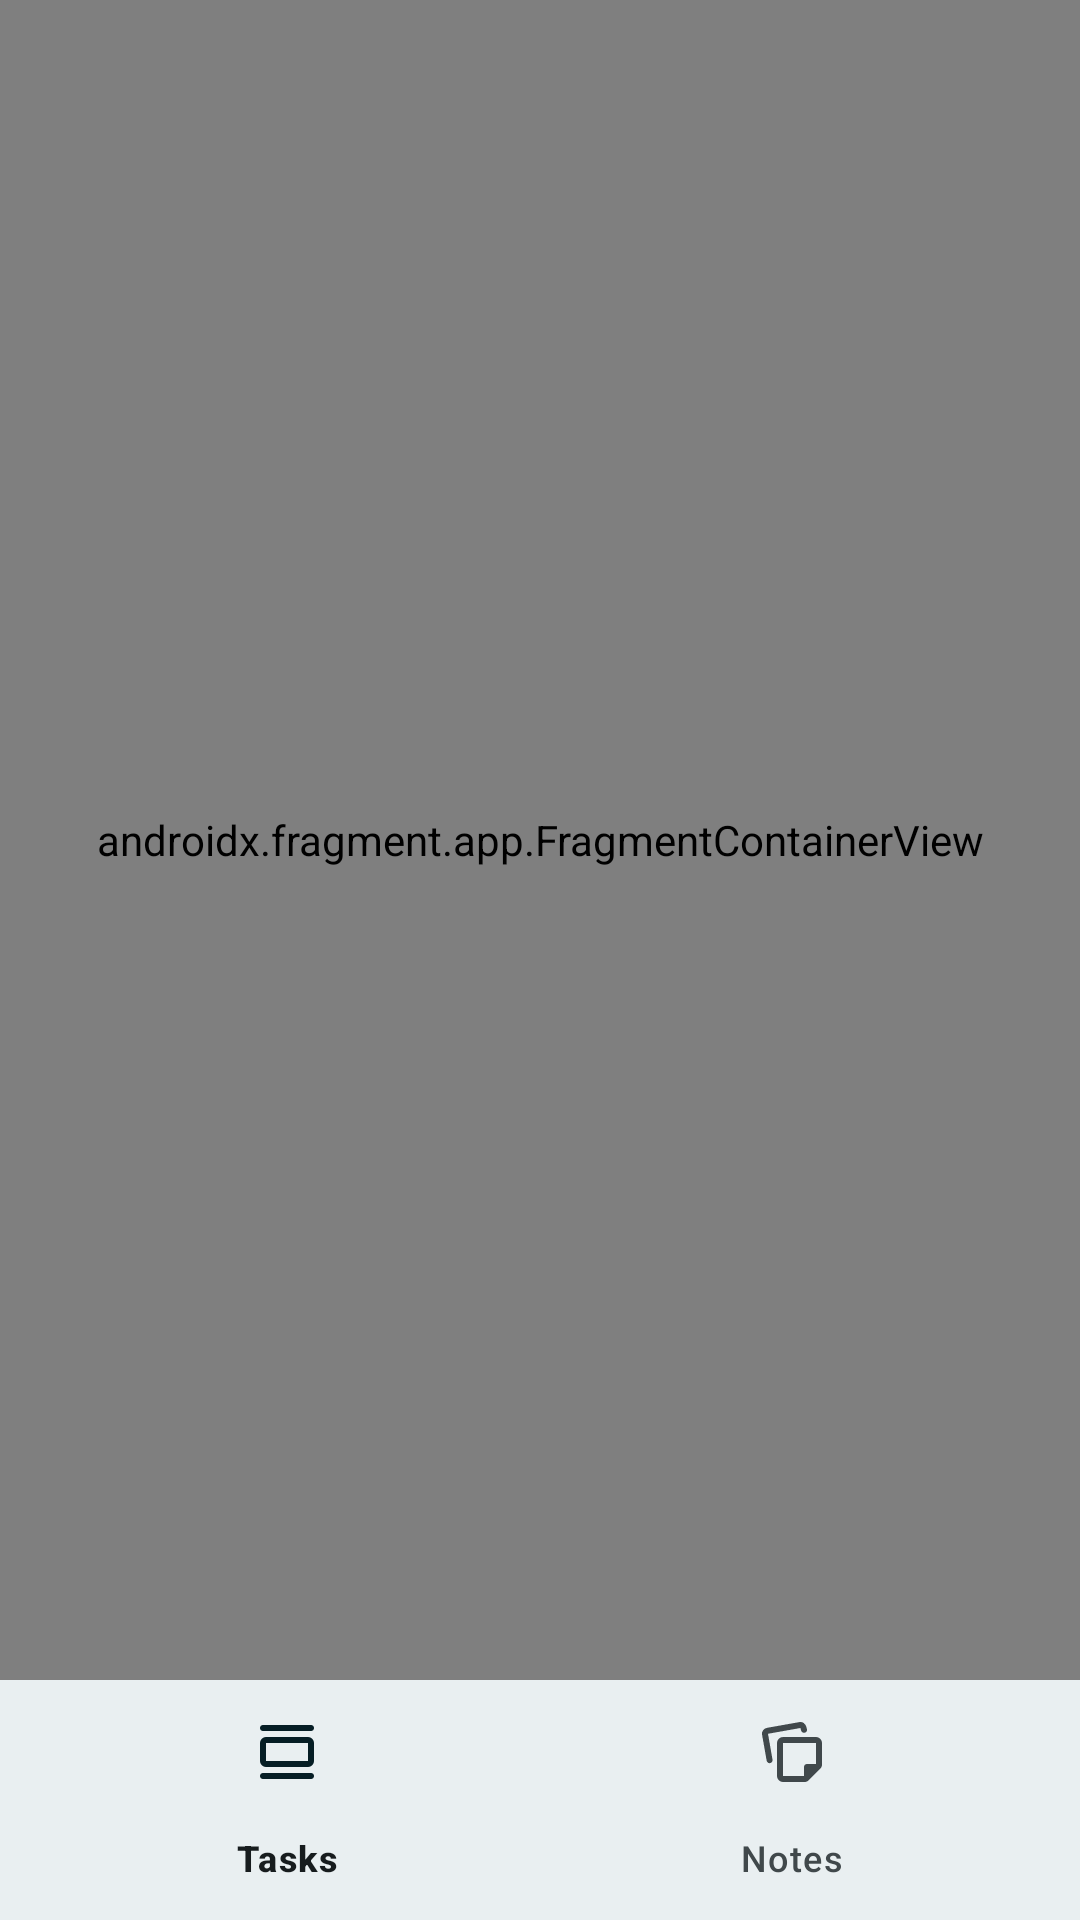

Reconstruct the res/layout file that produces this screen, plus the resources it refers to.
<!-- AndroidManifest.xml: application theme Theme.TaskApp -->
<!-- res/layout/activity_main.xml -->
<?xml version="1.0" encoding="utf-8"?>
<androidx.constraintlayout.widget.ConstraintLayout xmlns:android="http://schemas.android.com/apk/res/android"
    xmlns:app="http://schemas.android.com/apk/res-auto"
    xmlns:tools="http://schemas.android.com/tools"
    android:id="@+id/main"
    android:layout_width="match_parent"
    android:layout_height="match_parent"
    tools:context=".MainActivity">

    <androidx.fragment.app.FragmentContainerView
        android:id="@+id/navHostFragment"
        android:name="androidx.navigation.fragment.NavHostFragment"
        android:layout_width="0dp"
        android:layout_height="0dp"
        app:defaultNavHost="true"
        app:layout_constraintBottom_toTopOf="@id/bottomNavView"
        app:layout_constraintEnd_toEndOf="parent"
        app:layout_constraintStart_toStartOf="parent"
        app:layout_constraintTop_toTopOf="parent"
        app:navGraph="@navigation/main_nav" />

    <com.google.android.material.bottomnavigation.BottomNavigationView
        android:id="@+id/bottomNavView"
        android:layout_width="0dp"
        android:layout_height="wrap_content"
        app:layout_constraintBottom_toBottomOf="parent"
        app:layout_constraintEnd_toEndOf="parent"
        app:layout_constraintStart_toStartOf="parent"
        app:menu="@menu/bottom_nav_menu" />

</androidx.constraintlayout.widget.ConstraintLayout>
<!-- resources referenced by this layout -->
<resources>
  <style name="Theme.TaskApp" parent="Base.Theme.TaskApp" />
  <style name="ThemeOverlay.App.BottomSheetDialog" parent="ThemeOverlay.Material3.BottomSheetDialog">
          <item name="bottomSheetStyle">@style/ModalBottomSheetDialog</item>
      </style>
  <color name="md_theme_primary">#00687C</color>
  <color name="md_theme_onPrimary">#FFFFFF</color>
  <color name="md_theme_primaryContainer">#B0ECFF</color>
  <color name="md_theme_onPrimaryContainer">#001F27</color>
  <color name="md_theme_secondary">#4B6269</color>
  <color name="md_theme_onSecondary">#FFFFFF</color>
  <color name="md_theme_secondaryContainer">#CEE7EF</color>
  <color name="md_theme_onSecondaryContainer">#061E25</color>
  <color name="md_theme_tertiary">#585C7E</color>
  <color name="md_theme_onTertiary">#FFFFFF</color>
  <color name="md_theme_tertiaryContainer">#DEE0FF</color>
  <color name="md_theme_onTertiaryContainer">#141937</color>
  <color name="md_theme_error">#BA1A1A</color>
  <color name="md_theme_onError">#FFFFFF</color>
  <color name="md_theme_errorContainer">#FFDAD6</color>
  <color name="md_theme_onErrorContainer">#410002</color>
  <color name="md_theme_background">#F5FAFD</color>
  <color name="md_theme_onBackground">#171C1E</color>
  <color name="md_theme_surface">#F5FAFD</color>
  <color name="md_theme_onSurface">#171C1E</color>
  <color name="md_theme_surfaceVariant">#DBE4E7</color>
  <color name="md_theme_onSurfaceVariant">#40484B</color>
  <color name="md_theme_outline">#70787C</color>
  <color name="md_theme_outlineVariant">#BFC8CB</color>
  <color name="md_theme_inverseSurface">#2C3133</color>
  <color name="md_theme_inverseOnSurface">#ECF1F4</color>
  <color name="md_theme_inversePrimary">#85D1E8</color>
  <color name="md_theme_primaryFixed">#B0ECFF</color>
  <color name="md_theme_onPrimaryFixed">#001F27</color>
  <color name="md_theme_primaryFixedDim">#85D1E8</color>
  <color name="md_theme_onPrimaryFixedVariant">#004E5E</color>
  <color name="md_theme_secondaryFixed">#CEE7EF</color>
  <color name="md_theme_onSecondaryFixed">#061E25</color>
  <color name="md_theme_secondaryFixedDim">#B2CBD3</color>
  <color name="md_theme_onSecondaryFixedVariant">#344A51</color>
  <color name="md_theme_tertiaryFixed">#DEE0FF</color>
  <color name="md_theme_onTertiaryFixed">#141937</color>
  <color name="md_theme_tertiaryFixedDim">#C0C4EB</color>
  <color name="md_theme_onTertiaryFixedVariant">#404565</color>
  <color name="md_theme_surfaceDim">#D6DBDD</color>
  <color name="md_theme_surfaceBright">#F5FAFD</color>
  <color name="md_theme_surfaceContainerLowest">#FFFFFF</color>
  <color name="md_theme_surfaceContainerLow">#EFF4F7</color>
  <color name="md_theme_surfaceContainer">#E9EFF1</color>
  <color name="md_theme_surfaceContainerHigh">#E4E9EB</color>
  <color name="md_theme_surfaceContainerHighest">#DEE3E6</color>
  <style name="ModalBottomSheetDialog" parent="Widget.Material3.BottomSheet.Modal">
  
      </style>
</resources>
